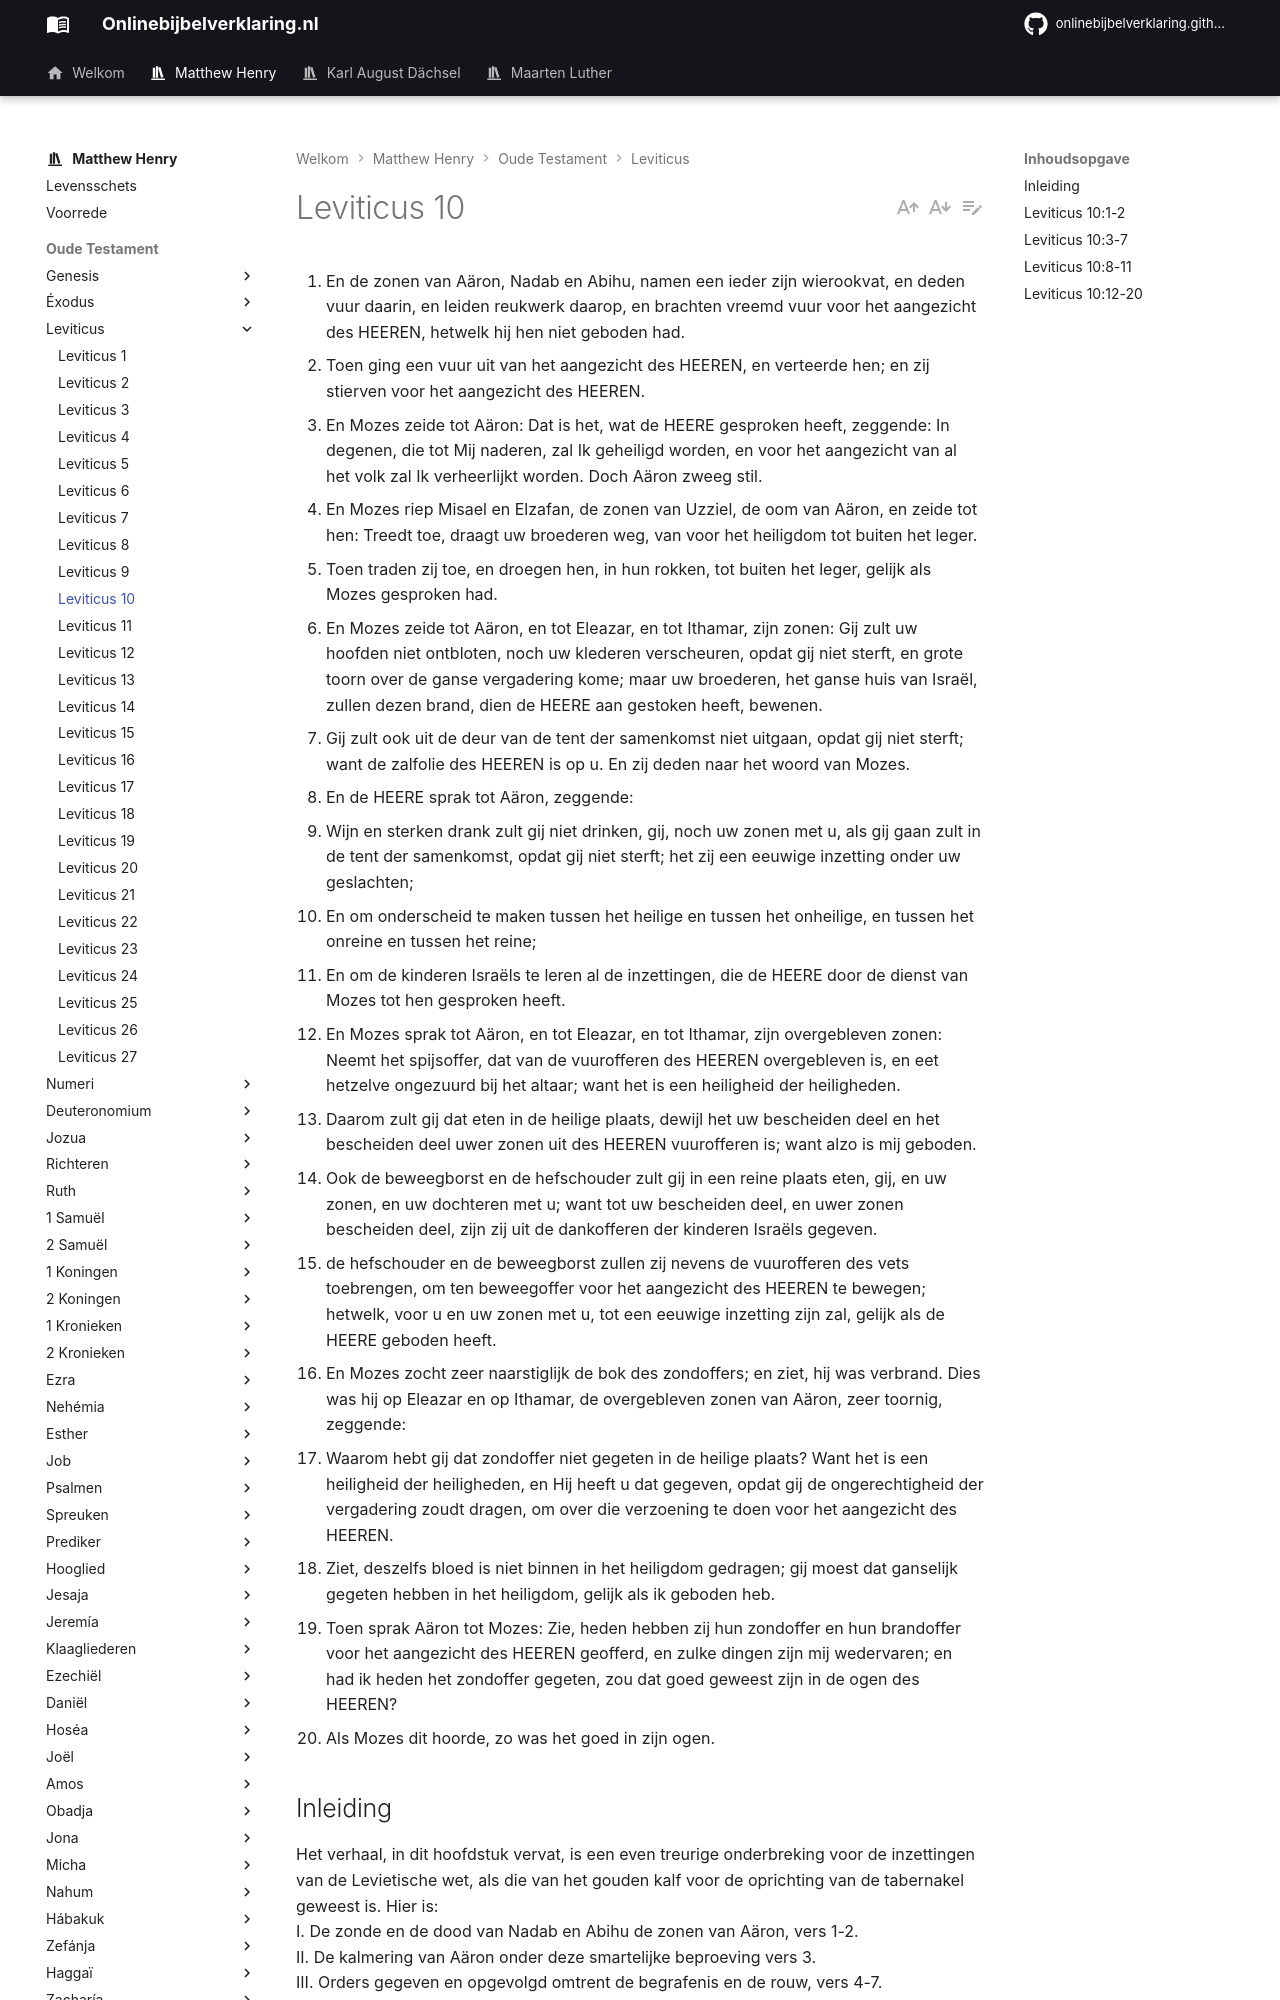

repository: onlinebijbelverklaring/dev-preview · page: matthewhenry/Leviticus/Leviticus10/index.html · generator: mkdocs

1. En de zonen van Aäron, Nadab en Abihu, namen een ieder zijn wierookvat, en deden vuur daarin, en leiden reukwerk daarop, en brachten vreemd vuur voor het aangezicht des HEEREN, hetwelk hij hen niet geboden had. 
2. Toen ging een vuur uit van het aangezicht des HEEREN, en verteerde hen; en zij stierven voor het aangezicht des HEEREN. 
3. En Mozes zeide tot Aäron: Dat is het, wat de HEERE gesproken heeft, zeggende: In degenen, die tot Mij naderen, zal Ik geheiligd worden, en voor het aangezicht van al het volk zal Ik verheerlijkt worden. Doch Aäron zweeg stil. 
4. En Mozes riep Misael en Elzafan, de zonen van Uzziel, de oom van Aäron, en zeide tot hen: Treedt toe, draagt uw broederen weg, van voor het heiligdom tot buiten het leger. 
5. Toen traden zij toe, en droegen hen, in hun rokken, tot buiten het leger, gelijk als Mozes gesproken had. 
6. En Mozes zeide tot Aäron, en tot Eleazar, en tot Ithamar, zijn zonen: Gij zult uw hoofden niet ontbloten, noch uw klederen verscheuren, opdat gij niet sterft, en grote toorn over de ganse vergadering kome; maar uw broederen, het ganse huis van Israël, zullen dezen brand, dien de HEERE aan gestoken heeft, bewenen. 
7. Gij zult ook uit de deur van de tent der samenkomst niet uitgaan, opdat gij niet sterft; want de zalfolie des HEEREN is op u. En zij deden naar het woord van Mozes. 
8. En de HEERE sprak tot Aäron, zeggende: 
9. Wijn en sterken drank zult gij niet drinken, gij, noch uw zonen met u, als gij gaan zult in de tent der samenkomst, opdat gij niet sterft; het zij een eeuwige inzetting onder uw geslachten; 
10. En om onderscheid te maken tussen het heilige en tussen het onheilige, en tussen het onreine en tussen het reine; 
11. En om de kinderen Israëls te leren al de inzettingen, die de HEERE door de dienst van Mozes tot hen gesproken heeft. 
12. En Mozes sprak tot Aäron, en tot Eleazar, en tot Ithamar, zijn overgebleven zonen: Neemt het spijsoffer, dat van de vuurofferen des HEEREN overgebleven is, en eet hetzelve ongezuurd bij het altaar; want het is een heiligheid der heiligheden. 
13. Daarom zult gij dat eten in de heilige plaats, dewijl het uw bescheiden deel en het bescheiden deel uwer zonen uit des HEEREN vuurofferen is; want alzo is mij geboden. 
14. Ook de beweegborst en de hefschouder zult gij in een reine plaats eten, gij, en uw zonen, en uw dochteren met u; want tot uw bescheiden deel, en uwer zonen bescheiden deel, zijn zij uit de dankofferen der kinderen Israëls gegeven. 
15. de hefschouder en de beweegborst zullen zij nevens de vuurofferen des vets toebrengen, om ten beweegoffer voor het aangezicht des HEEREN te bewegen; hetwelk, voor u en uw zonen met u, tot een eeuwige inzetting zijn zal, gelijk als de HEERE geboden heeft. 
16. En Mozes zocht zeer naarstiglijk de bok des zondoffers; en ziet, hij was verbrand. Dies was hij op Eleazar en op Ithamar, de overgebleven zonen van Aäron, zeer toornig, zeggende: 
17. Waarom hebt gij dat zondoffer niet gegeten in de heilige plaats? Want het is een heiligheid der heiligheden, en Hij heeft u dat gegeven, opdat gij de ongerechtigheid der vergadering zoudt dragen, om over die verzoening te doen voor het aangezicht des HEEREN. 
18. Ziet, deszelfs bloed is niet binnen in het heiligdom gedragen; gij moest dat ganselijk gegeten hebben in het heiligdom, gelijk als ik geboden heb. 
19. Toen sprak Aäron tot Mozes: Zie, heden hebben zij hun zondoffer en hun brandoffer voor het aangezicht des HEEREN geofferd, en zulke dingen zijn mij wedervaren; en had ik heden het zondoffer gegeten, zou dat goed geweest zijn in de ogen des HEEREN? 
20. Als Mozes dit hoorde, zo was het goed in zijn ogen. 

## Inleiding

Het verhaal, in dit hoofdstuk vervat, is een even treurige onderbreking voor de inzettingen van de Levietische wet, als die van het gouden kalf voor de oprichting van de tabernakel geweest is. Hier is:   
I. De zonde en de dood van Nadab en Abihu de zonen van Aäron, vers 1-2.  
II. De kalmering van Aäron onder deze smartelijke beproeving vers 3.  
III. Orders gegeven en opgevolgd omtrent de begrafenis en de rouw, vers 4-7.  
IV. Een gebod aan de priesters om geen wijn te drinken, als zij ingingen om te dienen, vers 11.  
V. Mozes’ zorg om hen, niettegenstaande de ontroering door deze gebeurtenis teweeggebracht, te doen voortgaan met hun werk vers 12-20.
